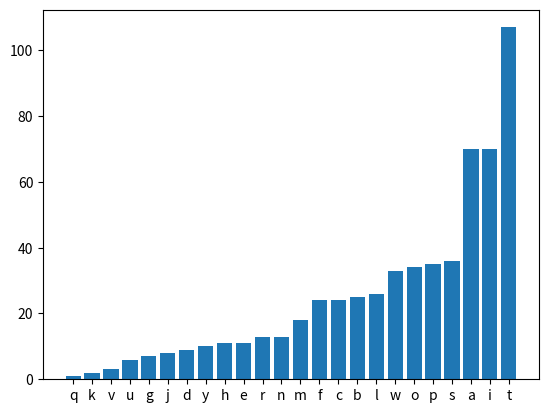

Python code for this plot:
import matplotlib.pyplot as plt

dict = {'q': 1, 'k': 2, 'v': 3, 'u': 6, 'g': 7, 'j': 8, 'd': 9, 'y': 10, 'h': 11, 'e': 11, 'r': 13, 'n': 13, 'm': 18, 'f': 24, 'c': 24, 'b': 25, 'l': 26, 'w': 33, 'o': 34, 'p': 35, 's': 36, 'a': 70, 'i': 70, 't': 107}
plt.bar(dict.keys(), dict.values())
plt.show()